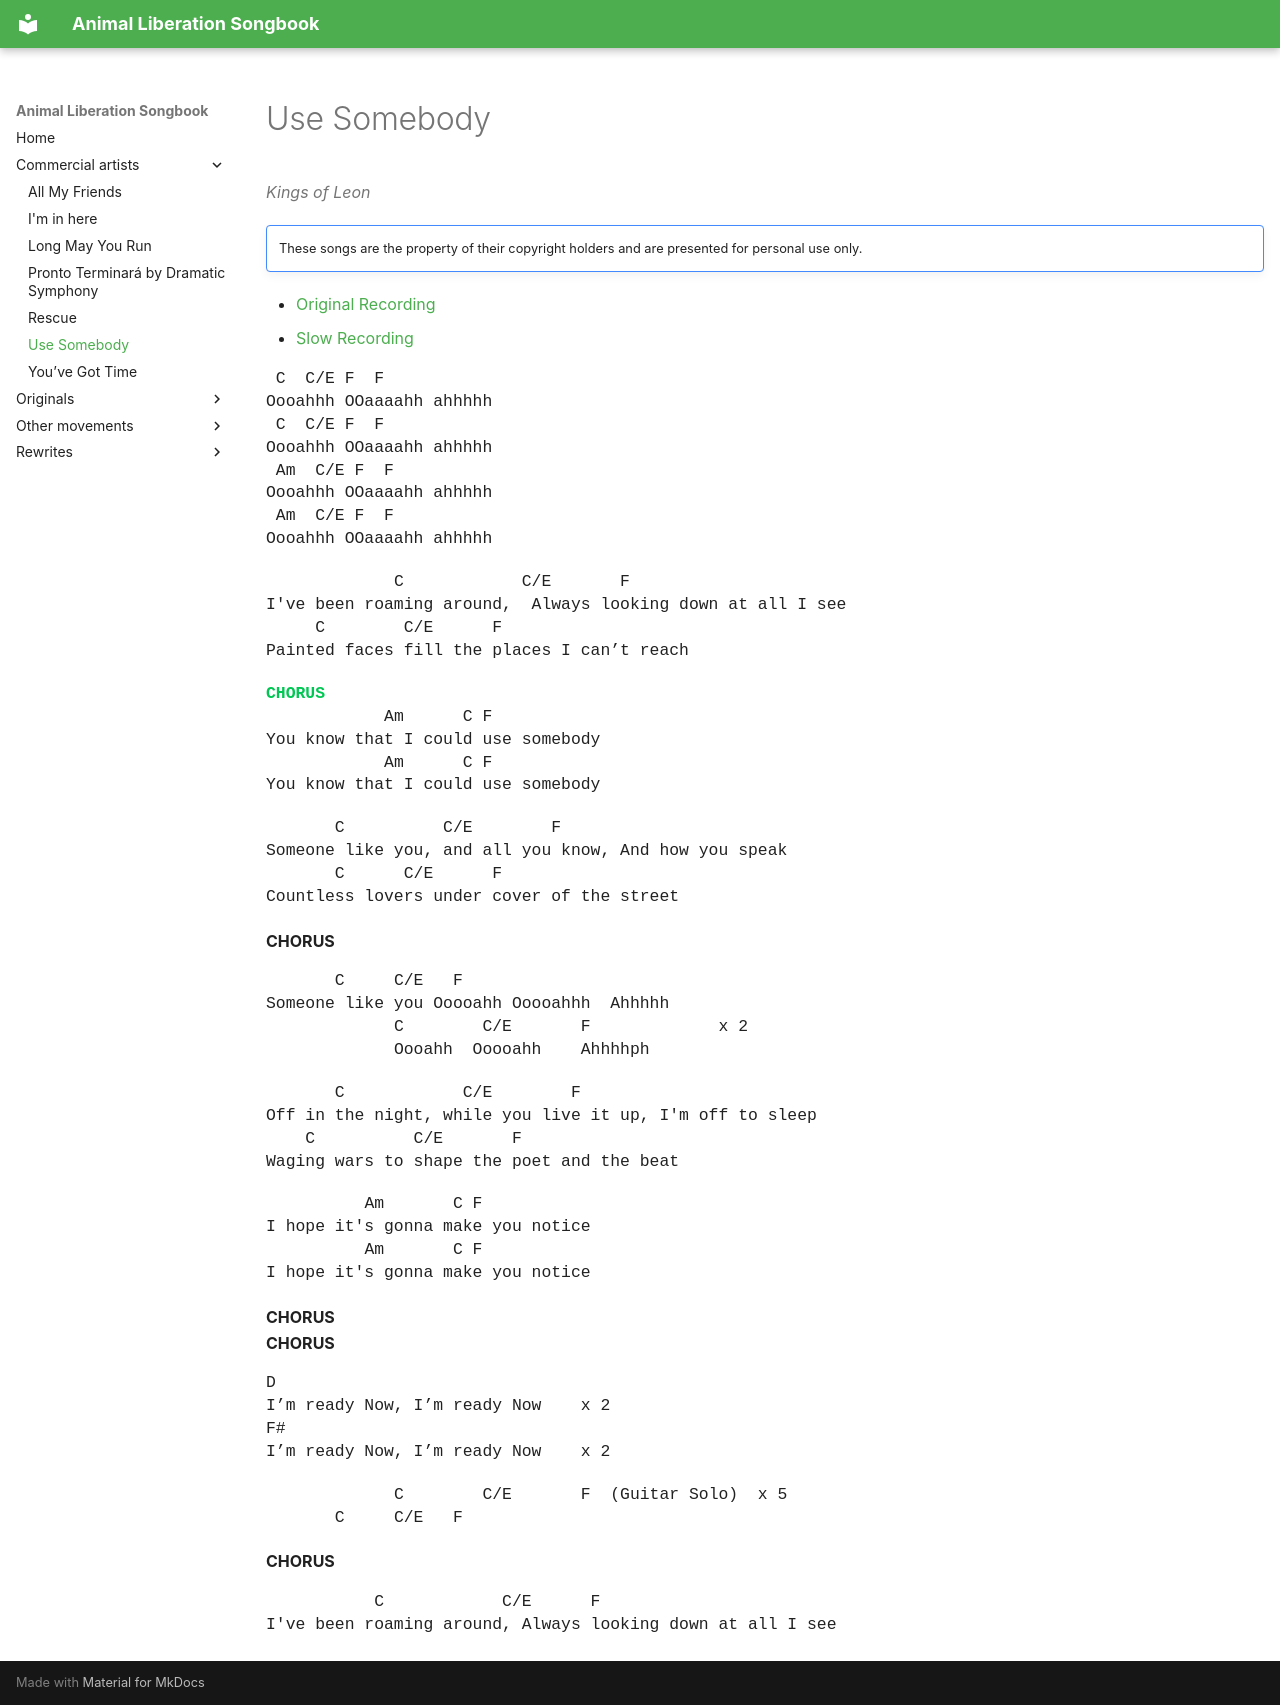

repository: evachamer-proanimal/songbook · page: commercial-artists/use-somebody/index.html · generator: mkdocs

---
title: "Use Somebody"
---

# Use Somebody

*Kings of Leon*

!!! note ""
    These songs are the property of their copyright holders and are presented for personal use only.

- [Original Recording](https://www.youtube.com/watch?v=JQqFP658aHo)
- [Slow Recording](https://www.youtube.com/watch?v=pZDaQAgazqE&app=desktop)

<pre class="chords"> C  C/E F  F
Oooahhh OOaaaahh ahhhhh
 C  C/E F  F
Oooahhh OOaaaahh ahhhhh
 Am  C/E F  F
Oooahhh OOaaaahh ahhhhh
 Am  C/E F  F
Oooahhh OOaaaahh ahhhhh</pre>

<pre class="chords">             C            C/E       F
I've been roaming around,  Always looking down at all I see
     C        C/E      F
Painted faces fill the places I can’t reach</pre>

<pre class="chords"><strong>CHORUS</strong>
            Am      C F
You know that I could use somebody
            Am      C F
You know that I could use somebody</pre>

<pre class="chords">       C          C/E        F
Someone like you, and all you know, And how you speak
       C      C/E      F
Countless lovers under cover of the street</pre>

**CHORUS**  

<pre class="chords">       C     C/E   F
Someone like you Ooooahh Ooooahhh  Ahhhhh
             C        C/E       F             x 2
             Oooahh  Ooooahh    Ahhhhph</pre>

<pre class="chords">       C            C/E        F
Off in the night, while you live it up, I'm off to sleep
    C          C/E       F
Waging wars to shape the poet and the beat</pre>

<pre class="chords">          Am       C F
I hope it's gonna make you notice
          Am       C F
I hope it's gonna make you notice</pre>

**CHORUS**  
**CHORUS**  

<pre class="chords">D
I’m ready Now, I’m ready Now    x 2
F#
I’m ready Now, I’m ready Now    x 2</pre>

<pre class="chords">             C        C/E       F  (Guitar Solo)  x 5
       C     C/E   F</pre>

**CHORUS**  

<pre class="chords">           C            C/E      F
I've been roaming around, Always looking down at all I see</pre>


<!-- sources: gdoc:14zgeSZLaNcvo1GBgJHCn7qYQLXT2JnKK62KJXOofHLs -->
